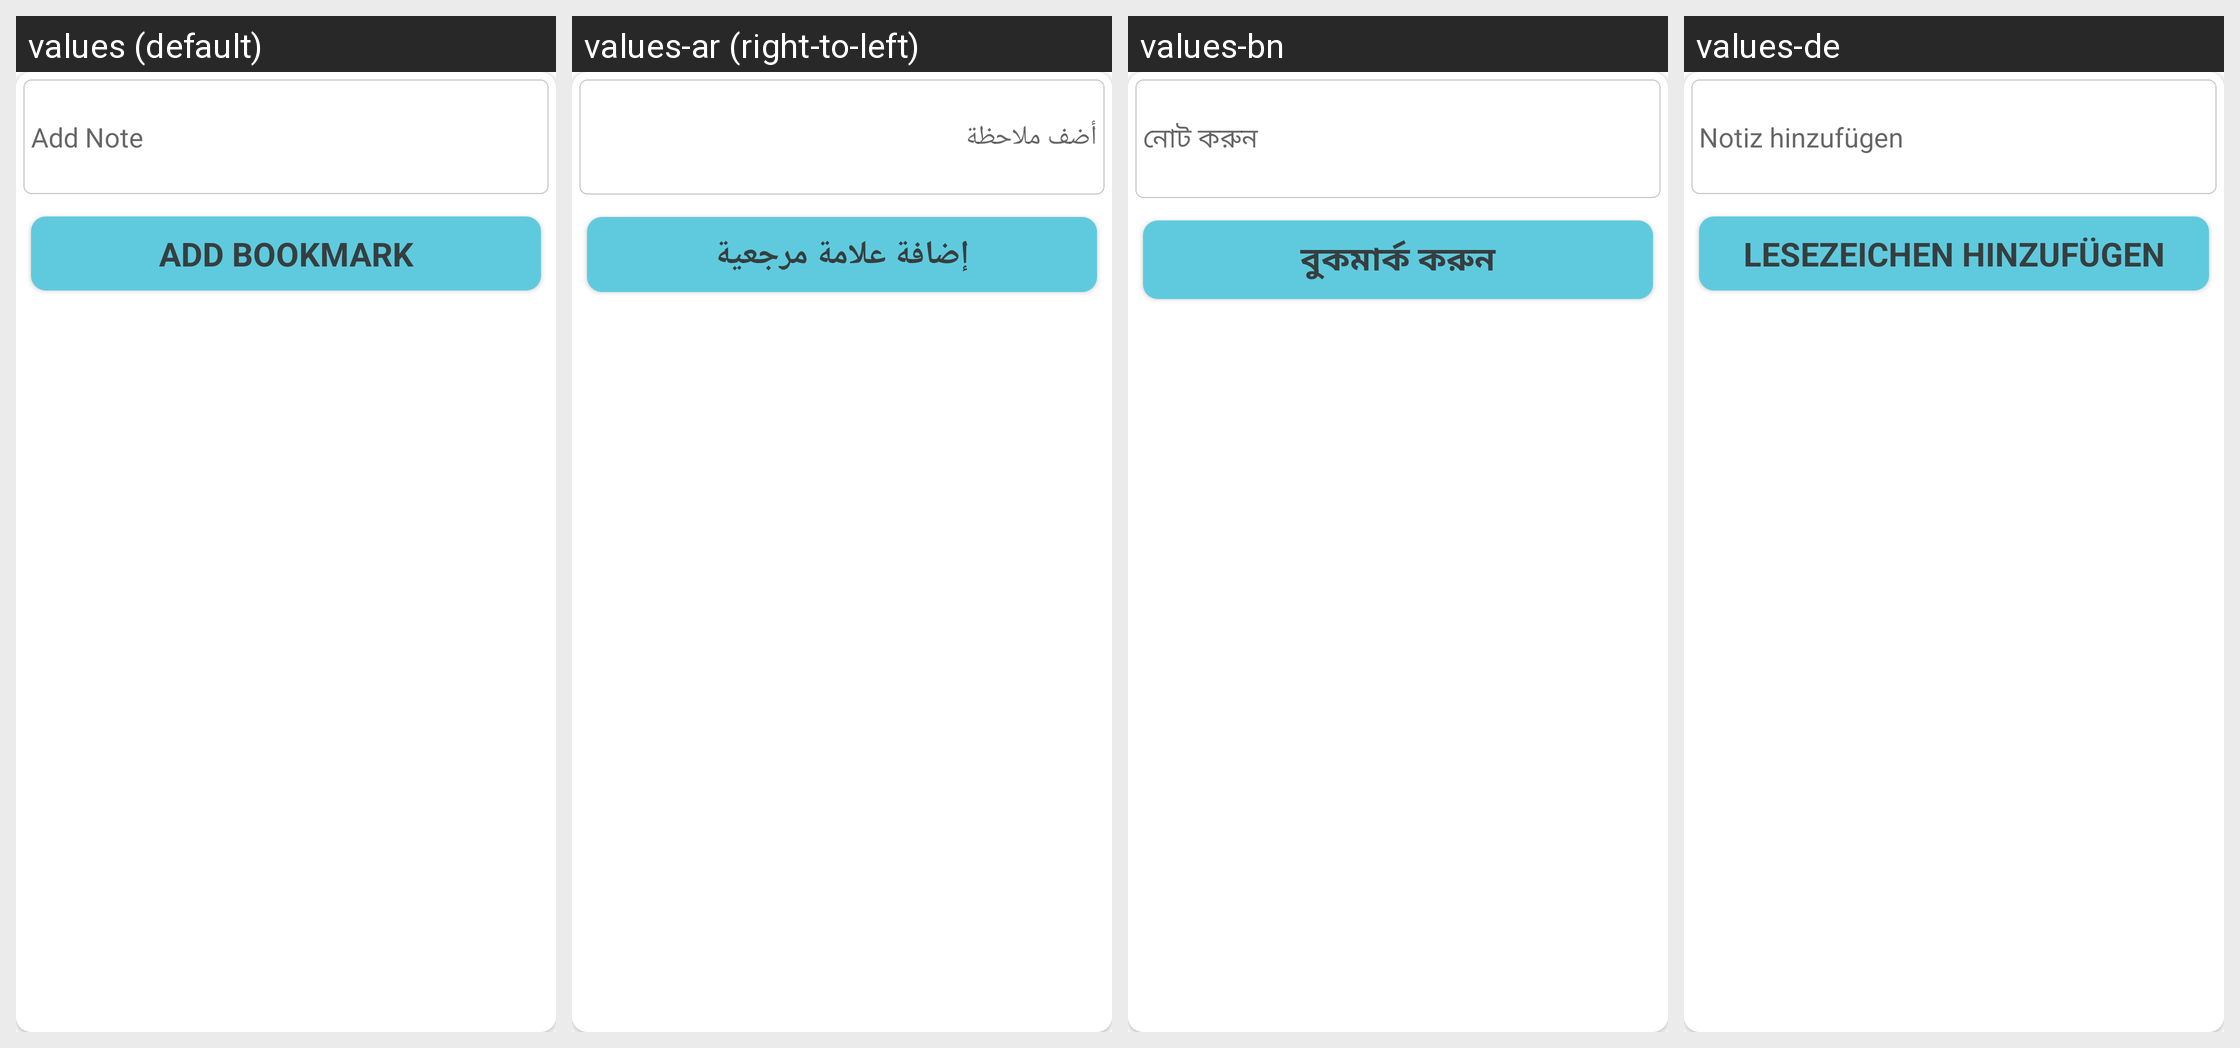

Strings drawn on this Android screen and how each of the app's shown locales translates them:
Android screen res/layout/edit_title.xml rendered under 4 locales, left to right: values (default), values-ar (right-to-left), values-bn, values-de. Device: Nexus 5 (rendered at 1080×1920; each locale shown at half size, 540×960, under a caption strip naming it); theme ThemeWhite.
Other locales in the repository, not shown: values-bs, values-ckb, values-es, values-fa, values-fr, values-hr, values-in, values-it, values-ms, values-pt, values-ru, values-sq, values-sr, values-th, values-tl, values-tr, values-ur, values-uz, values-zh.
Strings drawn on this screen, with the default value and each locale's value (text and hints the layout hard-codes, and strings that could not be matched under every locale, appear in the picture but are not listed):

add_note
  values: Add Note
  values-ar: أضف ملاحظة
  values-bn: নোট করুন
  values-de: Notiz hinzufügen

add_bookmarks
  values: Add Bookmark
  values-ar: إضافة علامة مرجعية
  values-bn: বুকমার্ক করুন
  values-de: Lesezeichen hinzufügen
